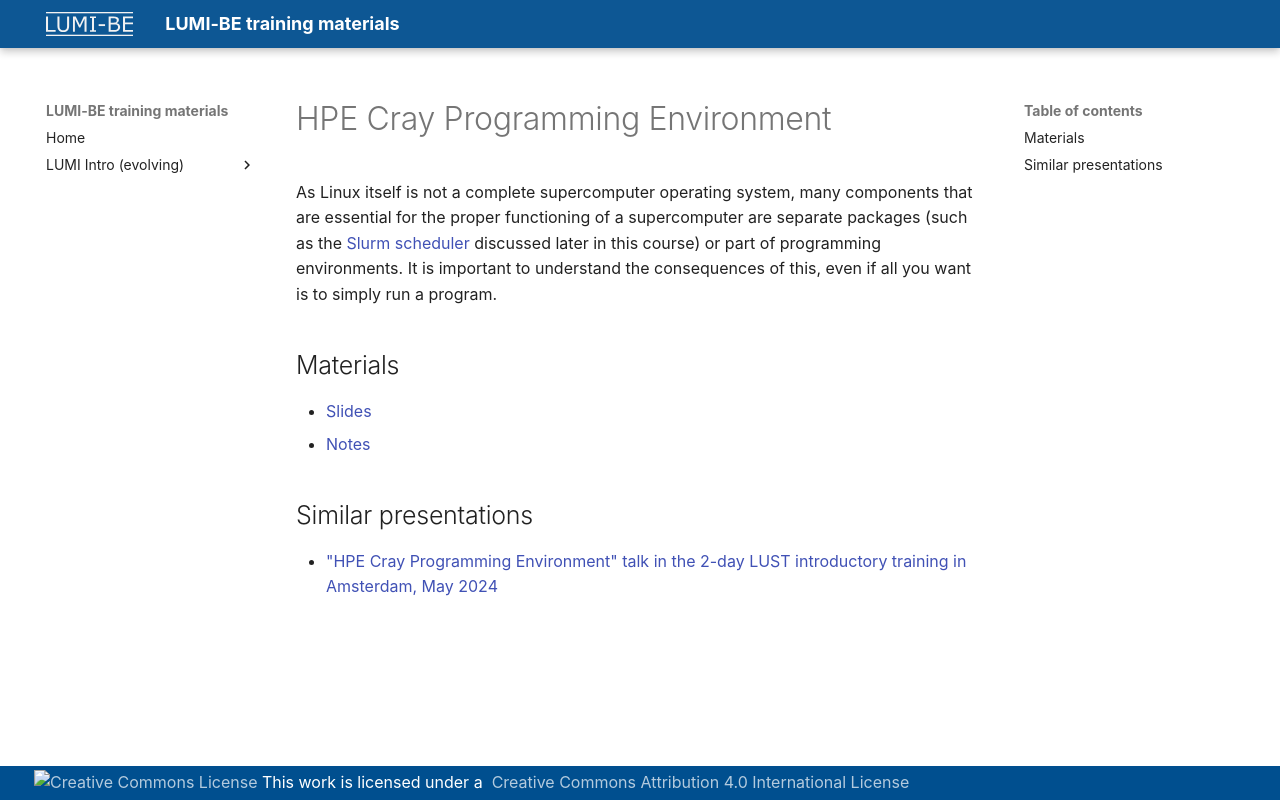

repository: klust/LUMI-BE-training-materials · page: intro-evolving/M02-CPE/index.html · generator: mkdocs

# HPE Cray Programming Environment

<!-- *Presenter: Kurt Lust*  -->

As Linux itself is not a complete supercomputer operating system, many components
that are essential for the proper functioning of a supercomputer are separate packages
(such as the [Slurm scheduler](M07-Slurm.md) discussed later in this course) 
or part of programming environments. 
It is important to understand the consequences of this, even if all you want is to simply
run a program.


## Materials

-   [Slides](https://465000095.lumidata.eu/training-materials-web/intro-evolving/files/LUMI-BE-Intro-evolving-02-CPE.pdf)
-   [Notes](02-CPE.md)
   

## Similar presentations

-   ["HPE Cray Programming Environment" talk in the 2-day LUST introductory training in Amsterdam, May 2024](https://lumi-supercomputer.github.io/LUMI-training-materials/2day-20240502/extra_02_CPE/)
